3-way image classification set "data" from GitHub (nurddeenIbra/cropland-mapping); label vocabulary: building, cropland, uncultivated land.

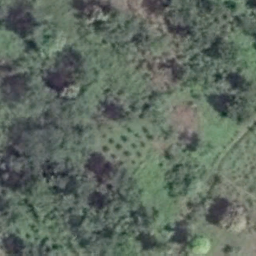
Label: cropland

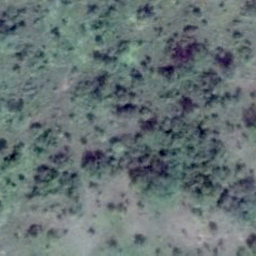
Label: uncultivated land

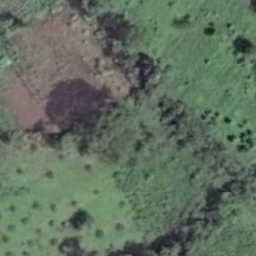
Label: cropland

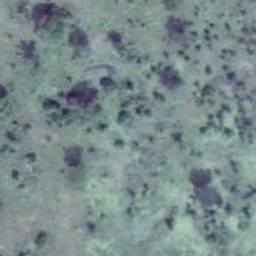
Label: uncultivated land

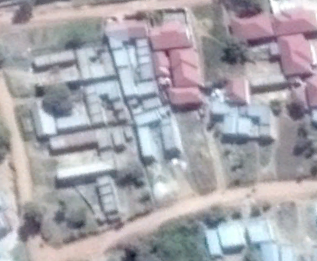
Label: building

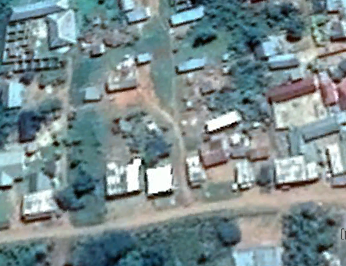
Label: building
